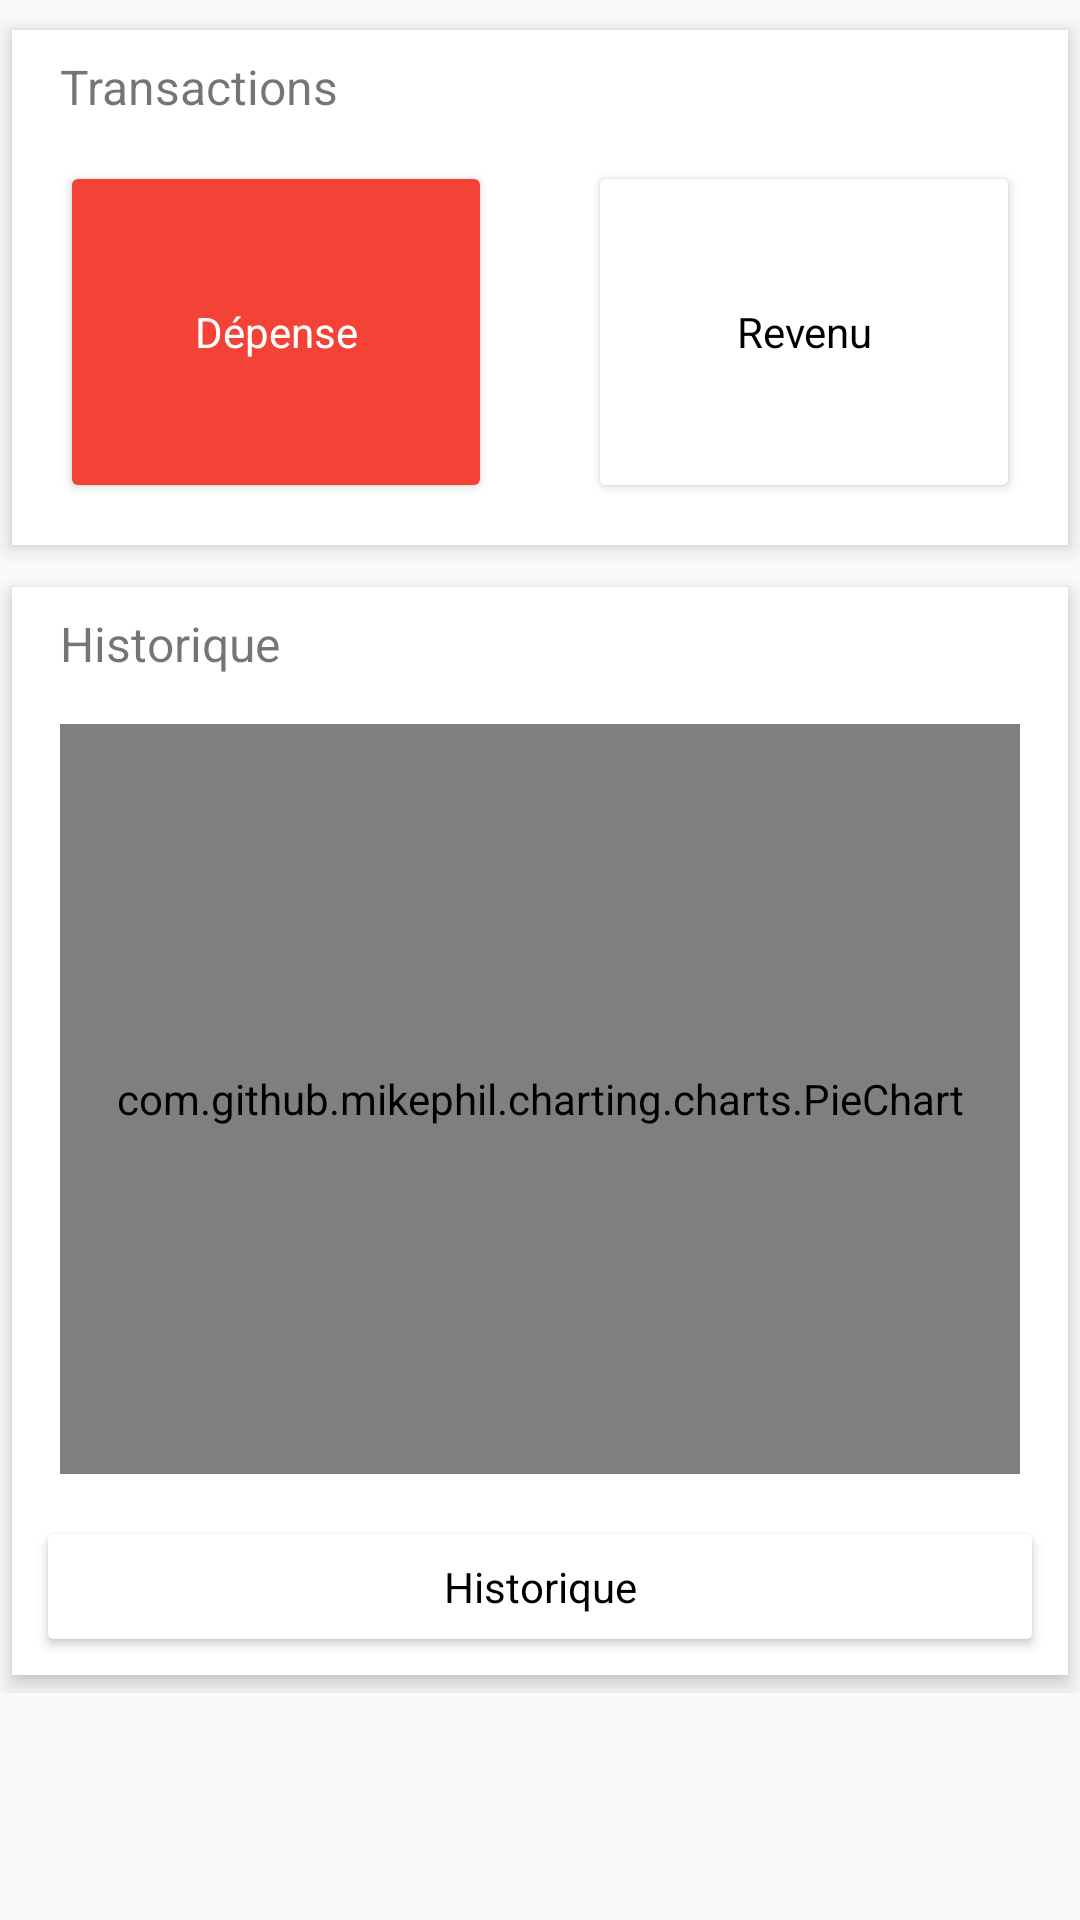

This screen was rendered from an Android layout file. Write that file and the resources it references.
<!-- AndroidManifest.xml: application theme AppTheme -->
<!-- res/layout/activity_main.xml -->
<RelativeLayout xmlns:android="http://schemas.android.com/apk/res/android"
                xmlns:card_view="http://schemas.android.com/apk/res-auto"
                xmlns:tools="http://schemas.android.com/tools"
                android:layout_width="match_parent"
                android:layout_height="match_parent"
                tools:context=".MainActivity">

    <ScrollView
        android:id="@+id/scrollView"
        android:layout_width="match_parent"
        android:layout_height="match_parent">

        <LinearLayout
            android:id="@+id/linearScrollLayout"
            android:layout_width="match_parent"
            android:layout_height="match_parent"
            android:orientation="vertical">

        <android.support.v7.widget.CardView
            android:id="@+id/buttonCardView"
            xmlns:card_view="http://schemas.android.com/apk/res-auto"
            android:layout_width="match_parent"
            android:layout_height="wrap_content"
            android:layout_gravity="center"
            card_view:cardUseCompatPadding="true"
            card_view:cardCornerRadius="0dp"
            card_view:cardElevation="4dp"
            android:layout_marginTop="4dp">

            <LinearLayout
                android:id="@+id/transactionlayout"
                android:layout_width="match_parent"
                android:layout_height="wrap_content"
                android:orientation="vertical">

                <TextView
                    android:layout_width="match_parent"
                    android:layout_height="wrap_content"
                    android:id="@+id/transactionTitle"
                    android:text="@string/transactionLabel"
                    android:textSize="16sp"
                    android:layout_marginLeft="16dp"
                    android:layout_marginTop="8dp"/>

                <LinearLayout
                    android:id="@+id/buttonLayout"
                    android:layout_width="match_parent"
                    android:layout_height="wrap_content"
                    android:layout_alignParentTop="true"
                    android:layout_centerHorizontal="true"
                    android:orientation="horizontal">

                    <Button
                        android:id="@+id/addExpenseButton"
                        style="@style/RedButton"
                        android:layout_width="fill_parent"
                        android:layout_height="@dimen/half_width"
                        android:layout_margin="16dp"
                        android:layout_weight="1"
                        android:text="@string/expense"
                        android:textColor="@color/White"/>

                    <Button
                        android:id="@+id/addIncomeButton"
                        android:layout_width="fill_parent"
                        android:layout_height="@dimen/half_width"
                        android:layout_margin="16dp"
                        android:layout_weight="1"
                        android:text="@string/income"/>
                </LinearLayout>

            </LinearLayout>

        </android.support.v7.widget.CardView>

        <android.support.v7.widget.CardView
            android:id="@+id/chartCardView"
            xmlns:card_view="http://schemas.android.com/apk/res-auto"
            android:layout_width="match_parent"
            android:layout_height="wrap_content"
            android:layout_below="@+id/buttonCardView"
            android:layout_gravity="center"
            android:layout_marginTop="2dp"
            card_view:cardUseCompatPadding="true"
            card_view:cardCornerRadius="0dp"
            card_view:cardElevation="4dp">

            <LinearLayout
                android:orientation="vertical"
                android:layout_width="match_parent"
                android:layout_height="match_parent">

                <TextView
                    android:layout_width="match_parent"
                    android:layout_height="wrap_content"
                    android:id="@+id/historyTitle"
                    android:text="@string/historyLabel"
                    android:textSize="16sp"
                    android:layout_marginLeft="16dp"
                    android:layout_marginTop="8dp"/>

                <com.github.mikephil.charting.charts.PieChart
                    android:id="@+id/historyChart"
                    android:layout_width="match_parent"
                    android:layout_height="250dp"
                    android:layout_above="@+id/historyButton"
                    android:layout_alignParentLeft="false"
                    android:layout_alignParentStart="true"
                    android:layout_alignParentTop="true"
                    android:layout_margin="16dp"/>

                <Button
                    android:id="@+id/historyButton"
                    android:layout_width="match_parent"
                    android:layout_height="wrap_content"
                    android:text="@string/historyLabel"
                    android:layout_marginLeft="8dp"
                    android:layout_marginRight="8dp"
                    android:layout_marginBottom="8dp"/>
            </LinearLayout>



        </android.support.v7.widget.CardView>



        </LinearLayout>

    </ScrollView>

    

</RelativeLayout>
<!-- resources referenced by this layout -->
<resources>
  <color name="White">#ffffff</color>
  <dimen name="half_width">110dp</dimen>
  <dimen name="textview_margin">8dp</dimen>
  <string name="expense">Dépense</string>
  <string name="historyLabel">Historique</string>
  <string name="income">Revenu</string>
  <string name="lastExpenseLabel">Dernière dépense :</string>
  <string name="lastIncomeLabel">Dernier revenu :</string>
  <string name="totalExpenseLabel">Total des dépenses :</string>
  <string name="totalIncomeLabel">Total des revenus :</string>
  <string name="transactionLabel">Transactions</string>
  <style name="RedButton" parent="android:Widget.Button">
          <item name="android:background">@drawable/red_button</item>
      </style>
  <style name="AppTheme" parent="Theme.AppCompat.Light.DarkActionBar">
  
          
          
          <item name="colorPrimary">@color/primary</item>
          
          <item name="colorPrimaryDark">@color/primary_dark</item>
          
          <item name="colorControlNormal">@color/primary</item>
          <item name="colorControlActivated">@color/accent</item>
          <item name="colorAccent">@color/accent</item>
  
          <item name="android:buttonStyle">@style/ButtonStyle</item>
  
  
          
      </style>
  <!-- drawable red_button: vector/xml drawable (drawable, 3020 chars, omitted) -->
  <color name="primary">#3F51B5</color>
  <color name="primary_dark">#303F9F</color>
  <color name="accent">#FFC107</color>
  <style name="ButtonStyle" parent="android:Widget.Button">
          <item name="android:background">@drawable/custom_button</item>
      </style>
  <!-- drawable custom_button: vector/xml drawable (drawable, 3030 chars, omitted) -->
</resources>
